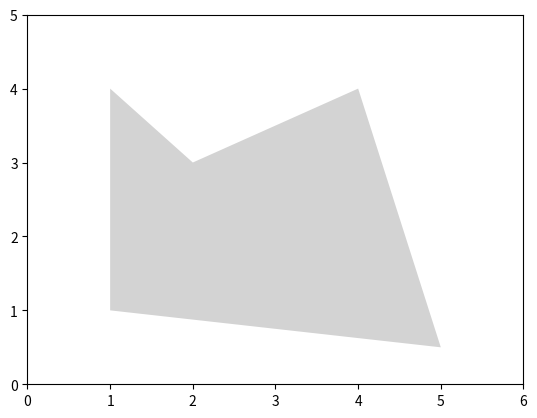

Source code (Python):
import matplotlib.pyplot as plt
import numpy as np

def fill_area(vertices):
    x_min, x_max, y_min, y_max = min(vertices[:, 0]), max(vertices[:, 0]), min(vertices[:, 1]), max(vertices[:, 1])
    fill_points = []
    for y in range(int(y_min), int(y_max) + 1):
        intersections = []
        for i in range(len(vertices)):
            v1, v2 = vertices[i], vertices[(i + 1) % len(vertices)]
            if (v1[1] > y) != (v2[1] > y):
                x = (v2[0] - v1[0]) * (y - v1[1]) / (v2[1] - v1[1]) + v1[0]
                intersections.append(x)
        intersections.sort()
        for i in range(0, len(intersections), 2):
            fill_points.append((intersections[i], y))
            fill_points.append((intersections[i + 1], y))
    return fill_points

vertices = np.array([(1, 1), (5, 0.5), (4, 4), (2, 3), (1, 4)])
fill_points = fill_area(vertices)

plt.fill(vertices[:, 0], vertices[:, 1], 'lightgrey')
plt.xlim(0, 6); plt.ylim(0, 5)
plt.show()
